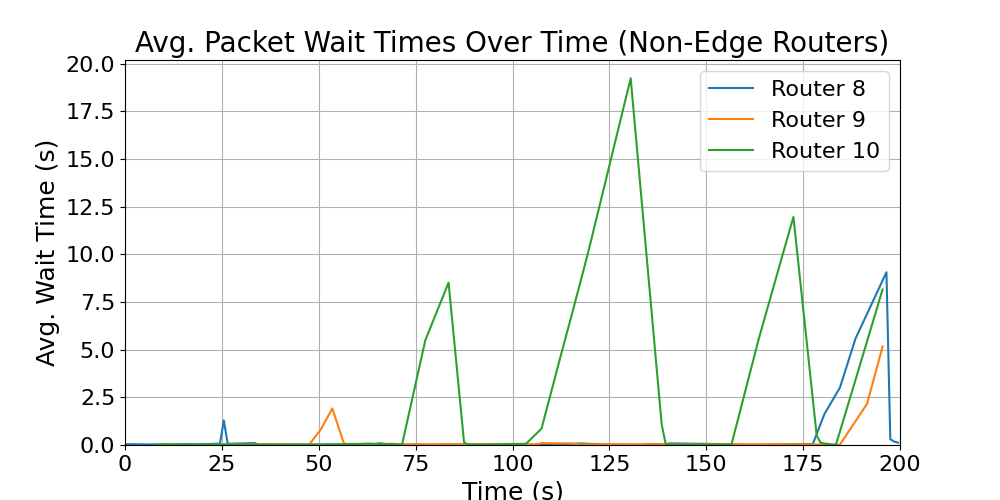

The data file committed next to this chart (first rows):
time_bin_mid, avg_wait_time
8.5, 0.02316
9.5, 0.04179
16.5, 0.03781
35.5, 0.02299
36.5, 0.02315
44.5, 0.02046
45.5, 0.02285
49.5, 0.02197
61.5, 0.06209
62.5, 0.07338
71.5, 0.02303
77.5, 5.492
83.5, 8.514
87.5, 0.1313
88.5, 0.03406
89.5, 0.02283
92.5, 0.02126
93.5, 0.02284
103.5, 0.0653
107.5, 0.8641
112.5, 4.719
115.5, 6.986
119.5, 10.08
130.5, 19.22
138.5, 1.077
139.5, 0.073
140.5, 0.01581
142.5, 0.02146
145.5, 0.02117
147.5, 0.02325
149.5, 0.02253
150.5, 0.0228
151.5, 0.02132
152.5, 0.02284
156.5, 0.02032
163.5, 5.525
168.5, 9.11
172.5, 11.96
178.5, 0.4919
179.5, 0.1201
180.5, 0.07623
181.5, 0.05584
182.5, 0.01664
183.5, 0.03341
188.5, 3.403
195.5, 8.153
